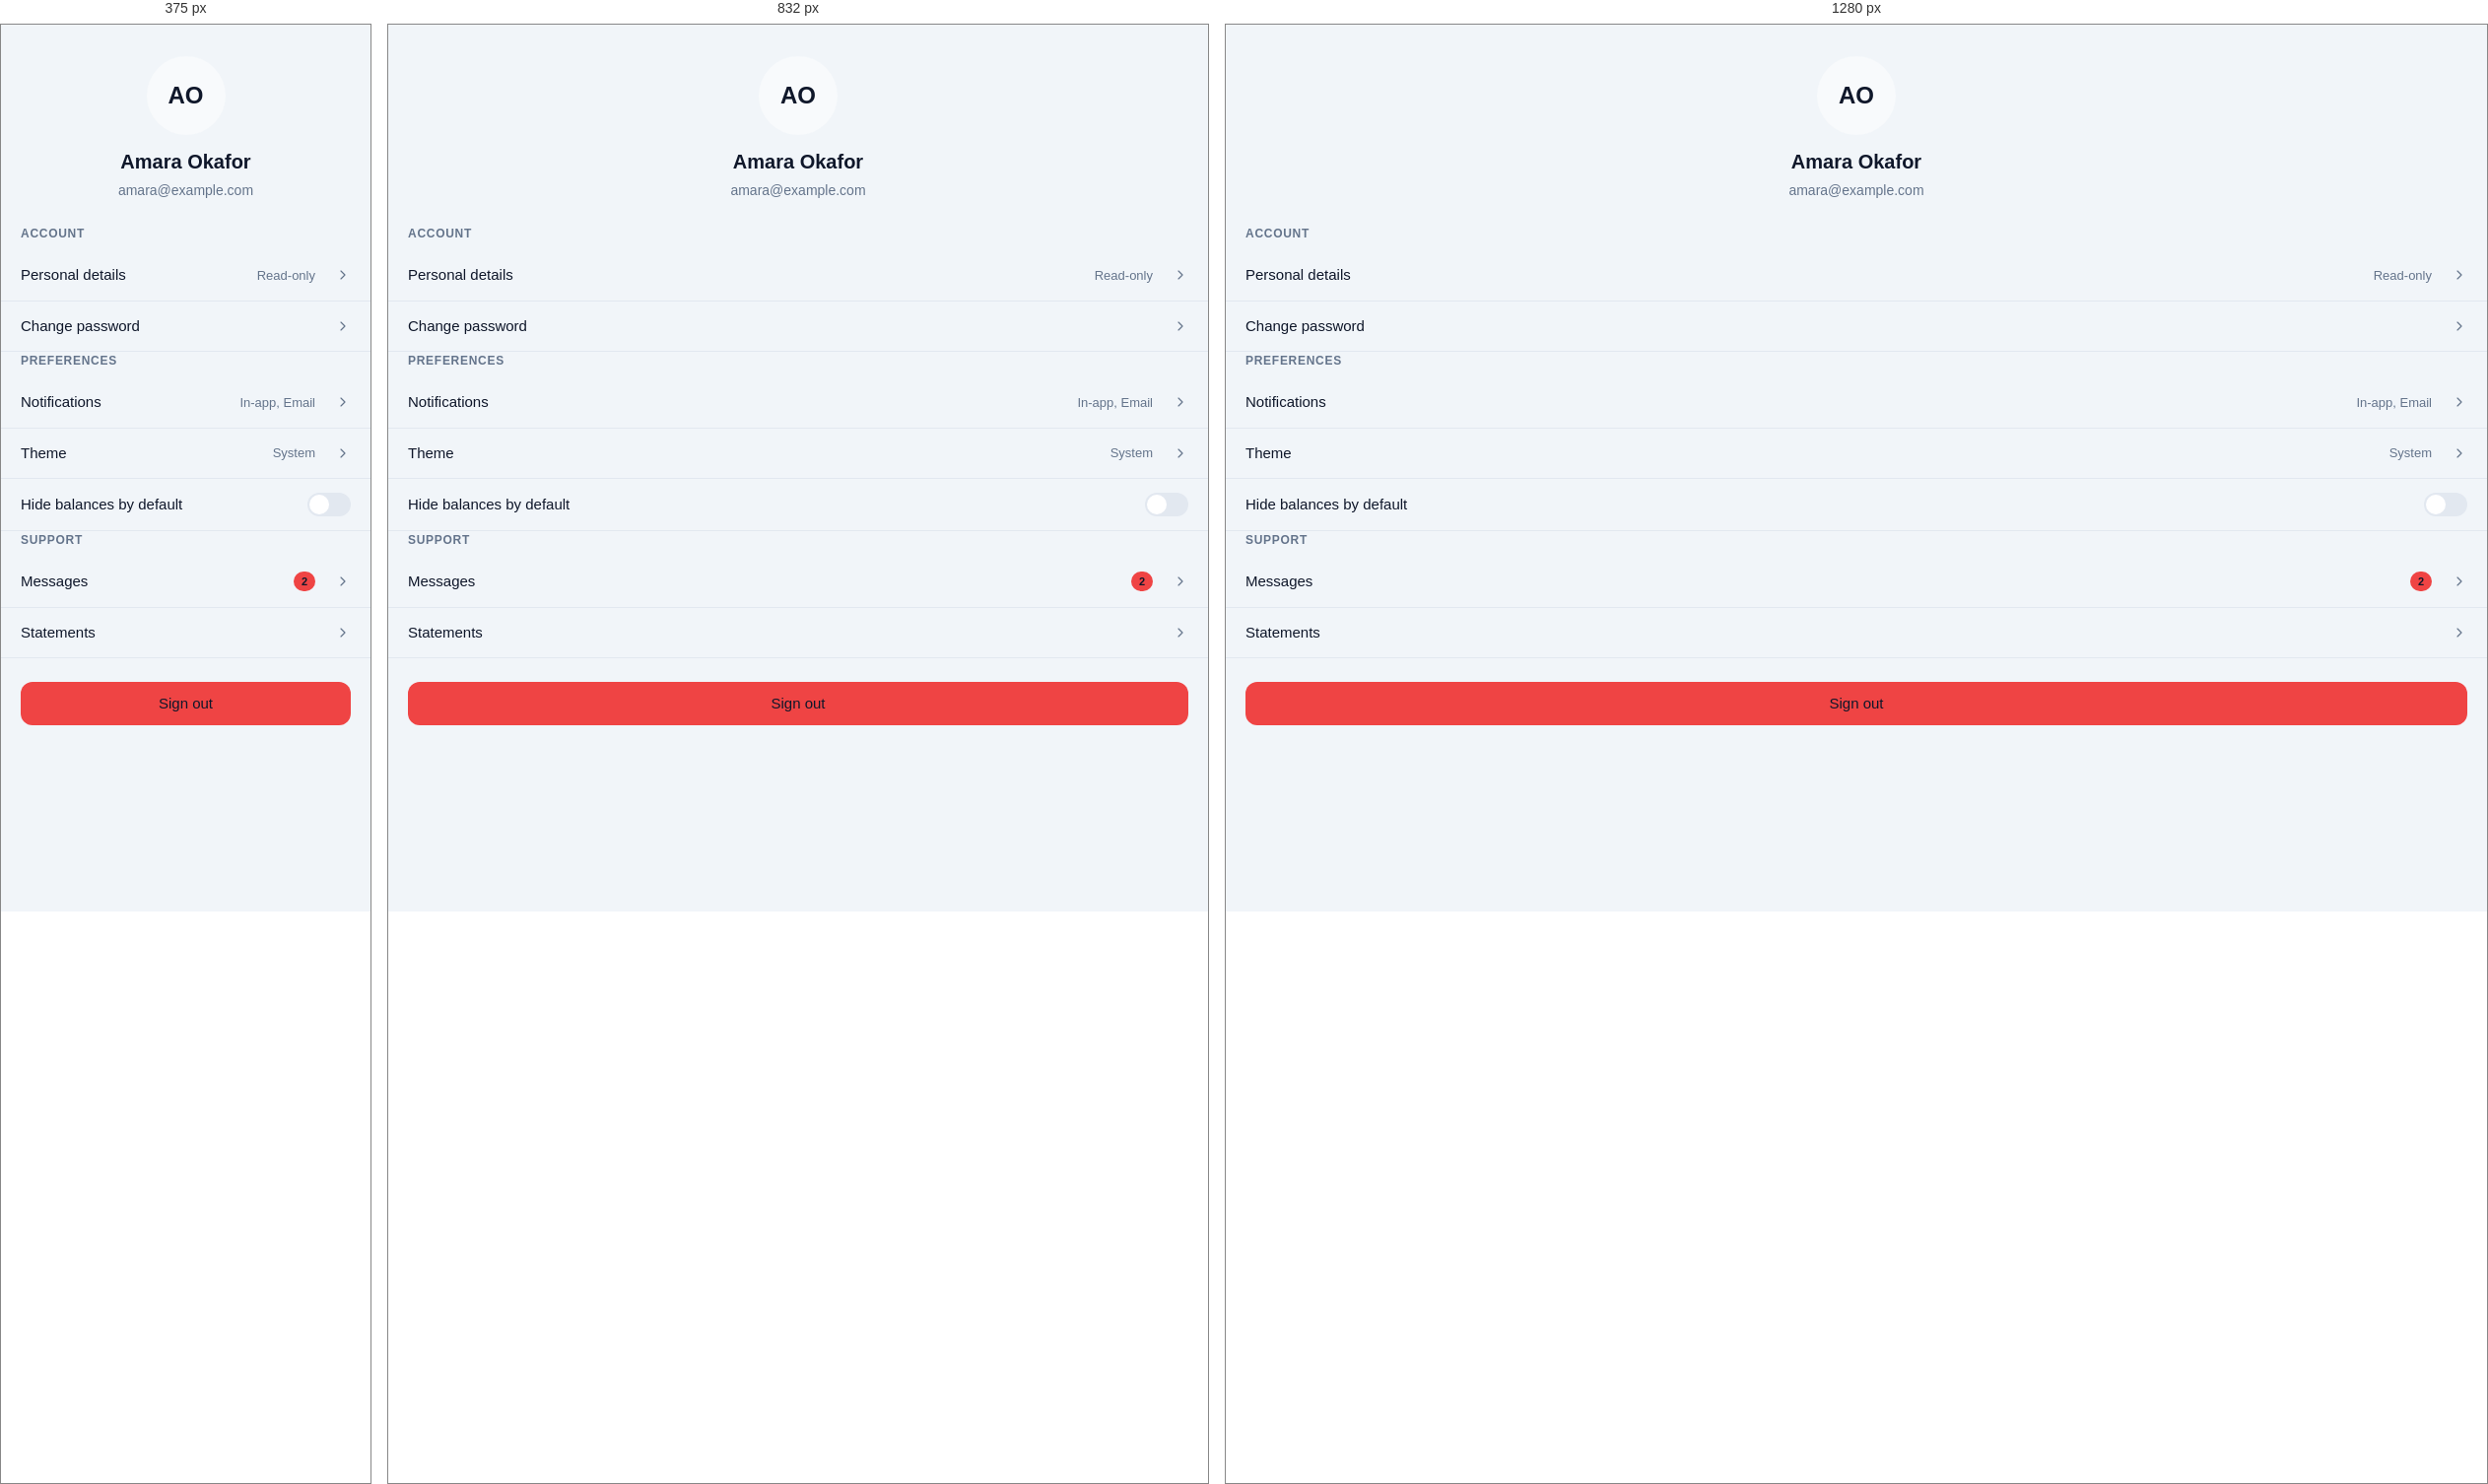
Rendered at 375 px, 832 px and 1280 px, left to right.

<!-- file: profile.html -->
<!DOCTYPE html>
<html lang="en">
<head>
  <meta charset="UTF-8">
  <meta name="viewport" content="width=device-width, initial-scale=1, viewport-fit=cover">
  <meta name="color-scheme" content="light dark">
  <meta name="theme-color" content="#0A1320">
  <title>Profile - Bastion Peak</title>
  <meta name="description" content="Your account profile and settings.">
  <link rel="stylesheet" href="app.css">
  <link rel="preconnect" href="https://fonts.googleapis.com">
  <link rel="preconnect" href="https://fonts.gstatic.com" crossorigin>
  <link href="https://fonts.googleapis.com/css2?family=Schibsted+Grotesk:opsz,wght@12..72,400;12..72,500;12..72,600&display=swap" rel="stylesheet">
  <style>
    .profile-header { display: flex; flex-direction: column; align-items: center; text-align: center; padding: 32px 20px 24px; }
    .profile-name { font-size: 20px; font-weight: 600; margin-top: 12px; }
    .profile-email { font-size: 14px; color: var(--text-muted); margin-top: 4px; }
    .profile-section { margin-bottom: 24px; padding: 0 20px; }
    .profile-section-title { font-size: 12px; font-weight: 600; color: var(--text-muted); text-transform: uppercase; letter-spacing: 0.06em; padding: 0 20px; margin-bottom: 8px; }
    .list-item { display: flex; align-items: center; gap: 12px; padding: 14px 20px; border-bottom: 1px solid var(--line); min-height: 44px; cursor: pointer; transition: background var(--duration-fast); text-decoration: none; color: var(--text); }
    .list-item:last-child { border-bottom: none; }
    .list-item:hover { background: var(--surface-raised); }
    .list-item-icon { width: 20px; height: 20px; color: var(--text-muted); flex-shrink: 0; }
    .list-item-body { flex: 1; font-size: 15px; font-weight: 500; }
    .list-item-meta { font-size: 13px; color: var(--text-muted); }
    .list-item-chevron { width: 16px; height: 16px; color: var(--text-muted); flex-shrink: 0; }
    .sign-out-btn { margin: 24px 20px; padding-bottom: calc(24px + env(safe-area-inset-bottom, 0px)); }
    .switch { width: 44px; height: 24px; border-radius: 9999px; background: var(--line); position: relative; cursor: pointer; transition: background var(--duration-fast); flex-shrink: 0; }
    .switch.on { background: var(--text); }
    .switch-knob { width: 20px; height: 20px; border-radius: 9999px; background: #fff; position: absolute; top: 2px; left: 2px; transition: transform var(--duration-fast); }
    .switch.on .switch-knob { transform: translateX(20px); }
  </style>
</head>
<body>
  <main class="page page-no-nav">
    <div class="profile-header">
      <div class="avatar avatar-xl">AO</div>
      <div class="profile-name">Amara Okafor</div>
      <div class="profile-email">amara@example.com</div>
    </div>

    <div class="profile-section-title">Account</div>
    <a href="#" class="list-item" style="text-decoration:none;color:var(--text);">
      <div class="list-item-body">Personal details</div>
      <div class="list-item-meta" style="flex:1;text-align:right;padding-right:8px;">Read-only</div>
      <svg class="list-item-chevron" viewBox="0 0 24 24" fill="none" stroke="currentColor" stroke-width="1.75" stroke-linecap="round" stroke-linejoin="round"><polyline points="9 18 15 12 9 6"/></svg>
    </a>
    <a href="#" class="list-item" style="text-decoration:none;color:var(--text);">
      <div class="list-item-body">Change password</div>
      <svg class="list-item-chevron" viewBox="0 0 24 24" fill="none" stroke="currentColor" stroke-width="1.75" stroke-linecap="round" stroke-linejoin="round"><polyline points="9 18 15 12 9 6"/></svg>
    </a>

    <div class="profile-section-title">Preferences</div>
    <div class="list-item" style="cursor:default;">
      <div class="list-item-body">Notifications</div>
      <div class="list-item-meta" style="flex:1;text-align:right;padding-right:8px;">In-app, Email</div>
      <svg class="list-item-chevron" viewBox="0 0 24 24" fill="none" stroke="currentColor" stroke-width="1.75" stroke-linecap="round" stroke-linejoin="round"><polyline points="9 18 15 12 9 6"/></svg>
    </div>
    <div class="list-item" style="cursor:default;">
      <div class="list-item-body">Theme</div>
      <div class="list-item-meta" style="flex:1;text-align:right;padding-right:8px;">System</div>
      <svg class="list-item-chevron" viewBox="0 0 24 24" fill="none" stroke="currentColor" stroke-width="1.75" stroke-linecap="round" stroke-linejoin="round"><polyline points="9 18 15 12 9 6"/></svg>
    </div>
    <div class="list-item" style="cursor:default;">
      <div class="list-item-body">Hide balances by default</div>
      <div class="switch" id="hide-balances" role="switch" aria-checked="false" tabindex="0"><div class="switch-knob"></div></div>
    </div>

    <div class="profile-section-title">Support</div>
    <a href="messages.html" class="list-item" style="text-decoration:none;color:var(--text);">
      <div class="list-item-body">Messages</div>
      <span class="badge" style="margin-right:8px;">2</span>
      <svg class="list-item-chevron" viewBox="0 0 24 24" fill="none" stroke="currentColor" stroke-width="1.75" stroke-linecap="round" stroke-linejoin="round"><polyline points="9 18 15 12 9 6"/></svg>
    </a>
    <a href="statements.html" class="list-item" style="text-decoration:none;color:var(--text);">
      <div class="list-item-body">Statements</div>
      <svg class="list-item-chevron" viewBox="0 0 24 24" fill="none" stroke="currentColor" stroke-width="1.75" stroke-linecap="round" stroke-linejoin="round"><polyline points="9 18 15 12 9 6"/></svg>
    </a>

    <div class="sign-out-btn">
      <button class="btn btn-destructive btn-block" id="sign-out-btn">Sign out</button>
    </div>
  </main>

  <script>
    (function() {
      var sw = document.getElementById('hide-balances');
      if (sw) {
        sw.addEventListener('click', function() { sw.classList.toggle('on'); sw.setAttribute('aria-checked', sw.classList.contains('on')); });
        sw.addEventListener('keydown', function(e) { if (e.key === ' ' || e.key === 'Enter') { e.preventDefault(); sw.click(); } });
      }
      document.getElementById('sign-out-btn').addEventListener('click', function() {
        if (confirm('Are you sure you want to sign out?')) { window.location.href = 'signin.html'; }
      });
    })();
  </script>
</body>
</html>


/* @media block from app.css */
@media (min-width: 640px) {
  .page {
    padding-bottom: var(--space-6);
  }

  .bottom-nav {
    display: none;
  }
}

/* @media block from app.css */
@media (min-width: 1024px) {
  .page-content {
    max-width: var(--content-max);
    margin: 0 auto;
    width: 100%;
  }

  .sub-header, .activity-header, .activity-filters {
    max-width: var(--content-max);
    margin-left: auto;
    margin-right: auto;
  }
}

/* @media block from tokens.css */
@media (min-width: 640px) {
  :root {
    --side-pad: 24px;
  }
}

/* @media block from tokens.css */
@media (min-width: 1024px) {
  :root {
    --side-pad: 32px;
    --content-max: 1440px;
  }
}